Run: headless pygame with SDL's dummy video driver; simulated clock (each Clock.tick advances the game by its frame time, no real sleeping); random seed 0; keys injected as events and as key.get_pressed() state; mouse plan: one left click at the window centre at the start of phase 2, then a move to the lower-right quarter at the start of phase 3.
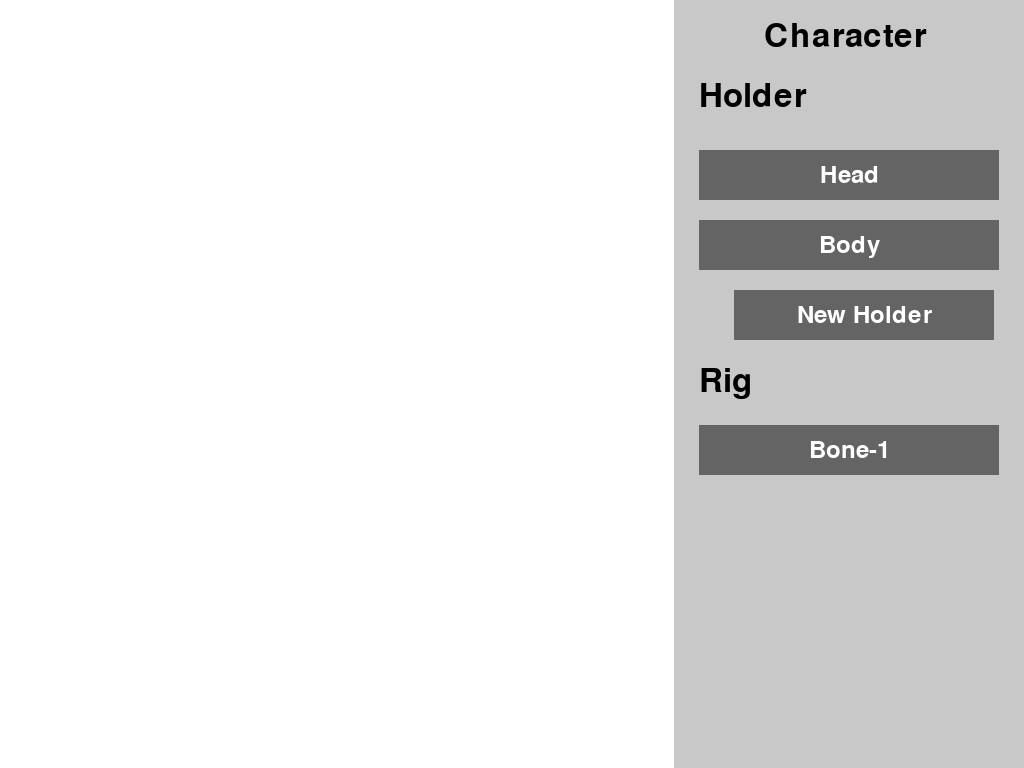
Frame 1 of 4 · flips 1–60 · no input
Frame 2 of 4 · flips 61–180 · clicked the window centre · tapped SPACE, RETURN · held RIGHT (→), D · screen unchanged from frame 1, image omitted
Frame 3 of 4 · flips 181–300 · moved the mouse to the lower-right quarter · held DOWN (↓), S · screen unchanged from frame 2, image omitted
Frame 4 of 4 · flips 301–420 · held LEFT (←), A, UP (↑), W · screen unchanged from frame 3, image omitted

The pygame program that drew these frames:

import pygame
import sys

# Initialize Pygame
pygame.init()

# Colors
WHITE = (255, 255, 255)
LIGHT_GRAY = (200, 200, 200)
DARK_GRAY = (100, 100, 100)
BLUE = (0, 0, 255)
GREEN = (0, 255, 0)
BLACK = (0, 0, 0)

# Initialize screen
screen = pygame.display.set_mode()
SCREEN_WIDTH, SCREEN_HEIGHT = screen.get_size()
pygame.display.set_caption("Sidebar with Buttons, Labels, and Headings")

# Fonts
font_heading = pygame.font.Font(None, 48)  # Larger font for headings
font_label = pygame.font.Font(None, 24)   # Smaller font for labels
font_button = pygame.font.Font(None, 36)  # Font for buttons

# Text Class
class Text:
    def __init__(self, text, font, color):
        self.text = text
        self.font = font
        self.color = color
        self.render_text()

    def render_text(self):
        """Renders the text surface."""
        self.surface = self.font.render(self.text, True, self.color)
        self.rect = self.surface.get_rect()

    def draw(self, screen, position):
        """Draws the text on the screen at the specified position."""
        screen.blit(self.surface, position)

# Button Class
class Button:
    def __init__(self, x, y, width, height, text_obj, color, hover_color):
        self.rect = pygame.Rect(x, y, width, height)
        self.text_obj = text_obj
        self.color = color
        self.hover_color = hover_color
        self.hovered = False

    def draw(self, screen):
        # Change color if hovered
        if self.hovered:
            pygame.draw.rect(screen, self.hover_color, self.rect)
        else:
            pygame.draw.rect(screen, self.color, self.rect)
        
        # Draw the text centered on the button
        text_position = (
            self.rect.centerx - self.text_obj.rect.width // 2,
            self.rect.centery - self.text_obj.rect.height // 2
        )
        self.text_obj.draw(screen, text_position)

    def check_hover(self, mouse_pos):
        self.hovered = self.rect.collidepoint(mouse_pos)

    def is_clicked(self, mouse_pos):
        return self.hovered and pygame.mouse.get_pressed()[0]

# Panel Class
class Panel:
    def __init__(self, x, y, width, height, color):
        self.rect = pygame.Rect(x, y, width, height)
        self.color = color
        self.buttons = []

    def add_button(self, button):
        self.buttons.append(button)

    def draw(self, screen):
        pygame.draw.rect(screen, self.color, self.rect)
        for button in self.buttons:
            button.draw(screen)

    def handle_event(self, mouse_pos):
        for button in self.buttons:
            button.check_hover(mouse_pos)
            if button.is_clicked(mouse_pos):
                print(f"Button '{button.text_obj.text}' clicked!")
                # You can add specific functionality for each button here

# Create a panel
sidebar = Panel(SCREEN_WIDTH - 350, 0, 350, SCREEN_HEIGHT, LIGHT_GRAY)

# Create text objects for buttons
button_text1 = Text("Head", font_button, WHITE)
button_text2 = Text("Body", font_button, WHITE)
button_text3 = Text("New Holder", font_button, WHITE)
button_text4 = Text("Bone-1", font_button, WHITE)

# Add buttons to the panel
button1 = Button(SCREEN_WIDTH - 325, 150, 300, 50, button_text1, DARK_GRAY, BLUE)
button2 = Button(SCREEN_WIDTH - 325, 220, 300, 50, button_text2, DARK_GRAY, BLUE)
button3 = Button(SCREEN_WIDTH - 290, 290, 260, 50, button_text3, DARK_GRAY, BLUE)
button4 = Button(SCREEN_WIDTH - 325, 425, 300, 50, button_text4, DARK_GRAY, BLUE)

sidebar.add_button(button1)
sidebar.add_button(button2)
sidebar.add_button(button3)
sidebar.add_button(button4)

heading_text = Text("Character", font_heading, BLACK)
heading_text1 = Text("Holder",font_heading,BLACK)
heading_text2 = Text("Rig",font_heading,BLACK)

running = True
while running:
    for event in pygame.event.get():
        if event.type == pygame.QUIT:
            running = False

    mouse_pos = pygame.mouse.get_pos()

    sidebar.handle_event(mouse_pos)

    screen.fill(WHITE)

    sidebar.draw(screen)
    heading_text.draw(screen, (SCREEN_WIDTH - 260, 20))
    heading_text1.draw(screen, (SCREEN_WIDTH - 325, 80))
    heading_text2.draw(screen, (SCREEN_WIDTH - 325, 365))

    # Update the display
    pygame.display.flip()

# Quit Pygame
pygame.quit()
sys.exit()
